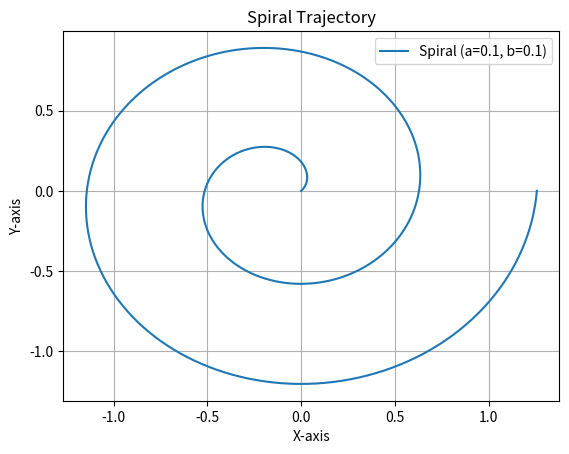

The script that saved this image:
from matplotlib import pyplot as plt
import numpy as np
from mpl_toolkits.mplot3d import Axes3D  # 需要import来支持3D，尽管不直接使用


class Painter2D(object):
    @staticmethod
    def plot_xy(x: np.ndarray, y: np.ndarray, title=None) -> None:
        fig, ax = plt.subplots()
        plt.plot(x, y)
        ax.set_aspect("equal")
        if title is not None:
            plt.title(title)
        plt.show()
        fig.clear()

    @staticmethod
    def plot_points(points, title=None) -> None:
        points = np.array(points)
        fig, ax = plt.subplots()
        plt.plot(points[:, 0], points[:, 1])
        ax.set_aspect("equal")
        if title is not None:
            plt.title(title)
        plt.show()
        fig.clear()

    @staticmethod
    def get_circle_points(center, radius, num_points, plot=False) -> np.ndarray:
        points = []
        for i in range(num_points):
            theta = i * 2 * np.pi / num_points
            x = center[0] + radius * np.cos(theta)
            y = center[1] + radius * np.sin(theta)
            points.append((x, y))
        # plot these points
        points = np.array(points)
        if plot:
            fig, ax = plt.subplots()
            plt.plot(points[:, 0], points[:, 1])
            ax.set_aspect("equal")
            plt.show()
            fig.clear()
        return points

    @staticmethod
    def get_ellipse_points(center, a, b, num_points, plot=False) -> np.ndarray:
        points = []
        for i in range(num_points):
            theta = i * 2 * np.pi / num_points
            x = center[0] + a * np.cos(theta)
            y = center[1] + b * np.sin(theta)
            points.append((x, y))
        # plot these points
        points = np.array(points)
        if plot:
            fig, ax = plt.subplots()
            plt.plot(points[:, 0], points[:, 1])
            ax.set_aspect("equal")
            plt.show()
            fig.clear()
        return points

    @staticmethod
    def get_rectangle_points(center, width, height, plot=False) -> np.ndarray:
        points = []
        points.append((center[0] - width / 2, center[1] - height / 2))
        points.append((center[0] + width / 2, center[1] - height / 2))
        points.append((center[0] + width / 2, center[1] + height / 2))
        points.append((center[0] - width / 2, center[1] + height / 2))
        points.append((center[0] - width / 2, center[1] - height / 2))
        # plot these points
        points = np.array(points)
        if plot:
            fig, ax = plt.subplots()
            plt.plot(points[:, 0], points[:, 1])
            ax.set_aspect("equal")
            plt.show()
            fig.clear()
        return points

    @classmethod
    def get_square_points(cls, center, width, plot=False) -> np.ndarray:
        return cls.get_rectangle_points(center, width, width, plot)

    @staticmethod
    def get_polygon_points(center, radius, num_points, plot=False):
        points = []
        for i in range(num_points):
            theta = i * 2 * np.pi / num_points
            x = center[0] + radius * np.cos(theta)
            y = center[1] + radius * np.sin(theta)
            points.append((x, y))
        # plot these points
        points = np.array(points)
        if plot:
            fig, ax = plt.subplots()
            plt.plot(points[:, 0], points[:, 1])
            ax.set_aspect("equal")
            plt.show()
            fig.clear()
        return points

    @staticmethod
    def get_heart_points(center, radius, num_points, plot=False) -> np.ndarray:
        points = []
        for i in range(num_points):
            theta = i * 2 * np.pi / num_points
            x = center[0] + radius * (16 * np.sin(theta) ** 3) / 3
            y = center[1] + radius * (
                13 * np.cos(theta)
                - 5 * np.cos(2 * theta)
                - 2 * np.cos(3 * theta)
                - np.cos(4 * theta)
            )
            points.append((x, y))
        # plot these points
        points = np.array(points)
        if plot:
            fig, ax = plt.subplots()
            plt.plot(points[:, 0], points[:, 1])
            ax.set_aspect("equal")
            plt.show()
            fig.clear()
        return points

    @staticmethod
    def get_star_points(center, radius, num_points, plot=False) -> np.ndarray:
        points = []
        for i in range(num_points):
            theta = i * 2 * np.pi / num_points
            if i % 2 == 0:
                x = center[0] + radius * np.cos(theta)
                y = center[1] + radius * np.sin(theta)
            else:
                x = center[0] + radius / 2 * np.cos(theta)
                y = center[1] + radius / 2 * np.sin(theta)
            points.append((x, y))
        # plot these points
        points = np.array(points)
        if plot:
            fig, ax = plt.subplots()
            plt.plot(points[:, 0], points[:, 1])
            ax.set_aspect("equal")
            plt.show()
            fig.clear()
        return points

    @staticmethod
    def get_cross_points(center, radius, num_points, plot=False) -> np.ndarray:
        points = []
        for i in range(num_points):
            theta = i * 2 * np.pi / num_points
            if i % 2 == 0:
                x = center[0] + radius * np.cos(theta)
                y = center[1] + radius * np.sin(theta)
            else:
                x = center[0] + radius / 2 * np.cos(theta)
                y = center[1] + radius / 2 * np.sin(theta)
            points.append((x, y))
        # plot these points
        points = np.array(points)
        if plot:
            fig, ax = plt.subplots()
            plt.plot(points[:, 0], points[:, 1])
            ax.set_aspect("equal")
            plt.show()
            fig.clear()
        return points

    @staticmethod
    def get_pentagram_points(center, radius, num_points, plot=False) -> np.ndarray:
        points = []
        for i in range(num_points):
            theta = i * 2 * np.pi / num_points
            if i % 2 == 0:
                x = center[0] + radius * np.cos(theta)
                y = center[1] + radius * np.sin(theta)
            else:
                x = center[0] + radius / 2 * np.cos(theta)
                y = center[1] + radius / 2 * np.sin(theta)
            points.append((x, y))
        # plot these points
        points = np.array(points)
        if plot:
            fig, ax = plt.subplots()
            plt.plot(points[:, 0], points[:, 1])
            ax.set_aspect("equal")
            plt.show()
            fig.clear()
        return points

    def get_spiral_points(
        a, b, num_points=1000, turns=2, plot=True, start_point=(0, 0)
    ):
        """
        生成螺旋线轨迹的函数（由内向外展开）

        参数：
        - a: 螺旋线的扭曲参数
        - b: 螺旋线的展开参数(b=0时为圆形螺旋线, b越大螺旋线越松散)
        - num_points: 生成轨迹的点数
        - turns: 螺旋线的圈数
        - plot: 是否绘制螺旋线图形，默认为True
        - start_point: 螺旋线的起始点，默认为原点(0, 0)

        返回：
        - x: 生成的螺旋线 x 坐标数组
        - y: 生成的螺旋线 y 坐标数组
        """
        x_bias = -start_point[0] + a
        y_bias = start_point[1]
        t = np.linspace(0, 2 * np.pi * turns, num_points)
        x = (a + b * t) * np.cos(t) - x_bias
        y = (a + b * t) * np.sin(t) + y_bias

        if plot:
            plt.plot(x, y, label=f"Spiral (a={a}, b={b})")
            plt.title("Spiral Trajectory")
            plt.xlabel("X-axis")
            plt.ylabel("Y-axis")
            plt.legend()
            plt.grid(True)
            plt.show()

        return x, y


class Painter3D(object):
    def plot_points(points, plot=True, title=None, connect=False) -> None:
        points = np.array(points)
        if plot:
            fig = plt.figure()
            ax = plt.axes(projection="3d")
            if connect:
                ax.plot(points[:, 0], points[:, 1], points[:, 2])
            else:
                ax.scatter(points[:, 0], points[:, 1], points[:, 2])
            # ax.set_aspect("equal")  # It is not currently possible to manually set the aspect on 3D axes
            if title is not None:
                plt.title(title)
            plt.show()
            fig.clear()


if __name__ == "__main__":
    TEST = "2D"
    if TEST == "2D":
        # test for 2D painter
        # Painter2D.get_circle_points((0, 0), 1, 100, plot=True)
        # Painter2D.get_ellipse_points((0, 0), 1, 2, 100, plot=True)
        # Painter2D.get_rectangle_points((0, 0), 1, 2, plot=True)
        # Painter2D.get_square_points((0, 0), 2, plot=True)
        # Painter2D.get_polygon_points((0, 0), 1, 5, plot=True)
        # Painter2D.get_heart_points((0, 0), 1, 100, plot=True)
        # Painter2D.get_star_points((0, 0), 1, 100, plot=True)
        # Painter2D.get_cross_points((0, 0), 1, 100, plot=True)
        # Painter2D.get_pentagram_points((0, 0), 1, 100, plot=True)
        Painter2D.get_spiral_points(0.1, 0.1, num_points=1000, turns=2, plot=True)
    else:
        # test for 3D painter
        points = np.array([[0, 0, 0], [1, 1, 1], [2, 2, 2]])
        Painter3D.plot_points(points, plot=True)

# https://pythondict.com/python-qa/%E5%A6%82%E4%BD%95%E5%9C%A8matplotlib%E4%B8%AD%E8%AE%BE%E7%BD%AE%E7%BA%B5%E6%A8%AA%E6%AF%94%EF%BC%9F/
